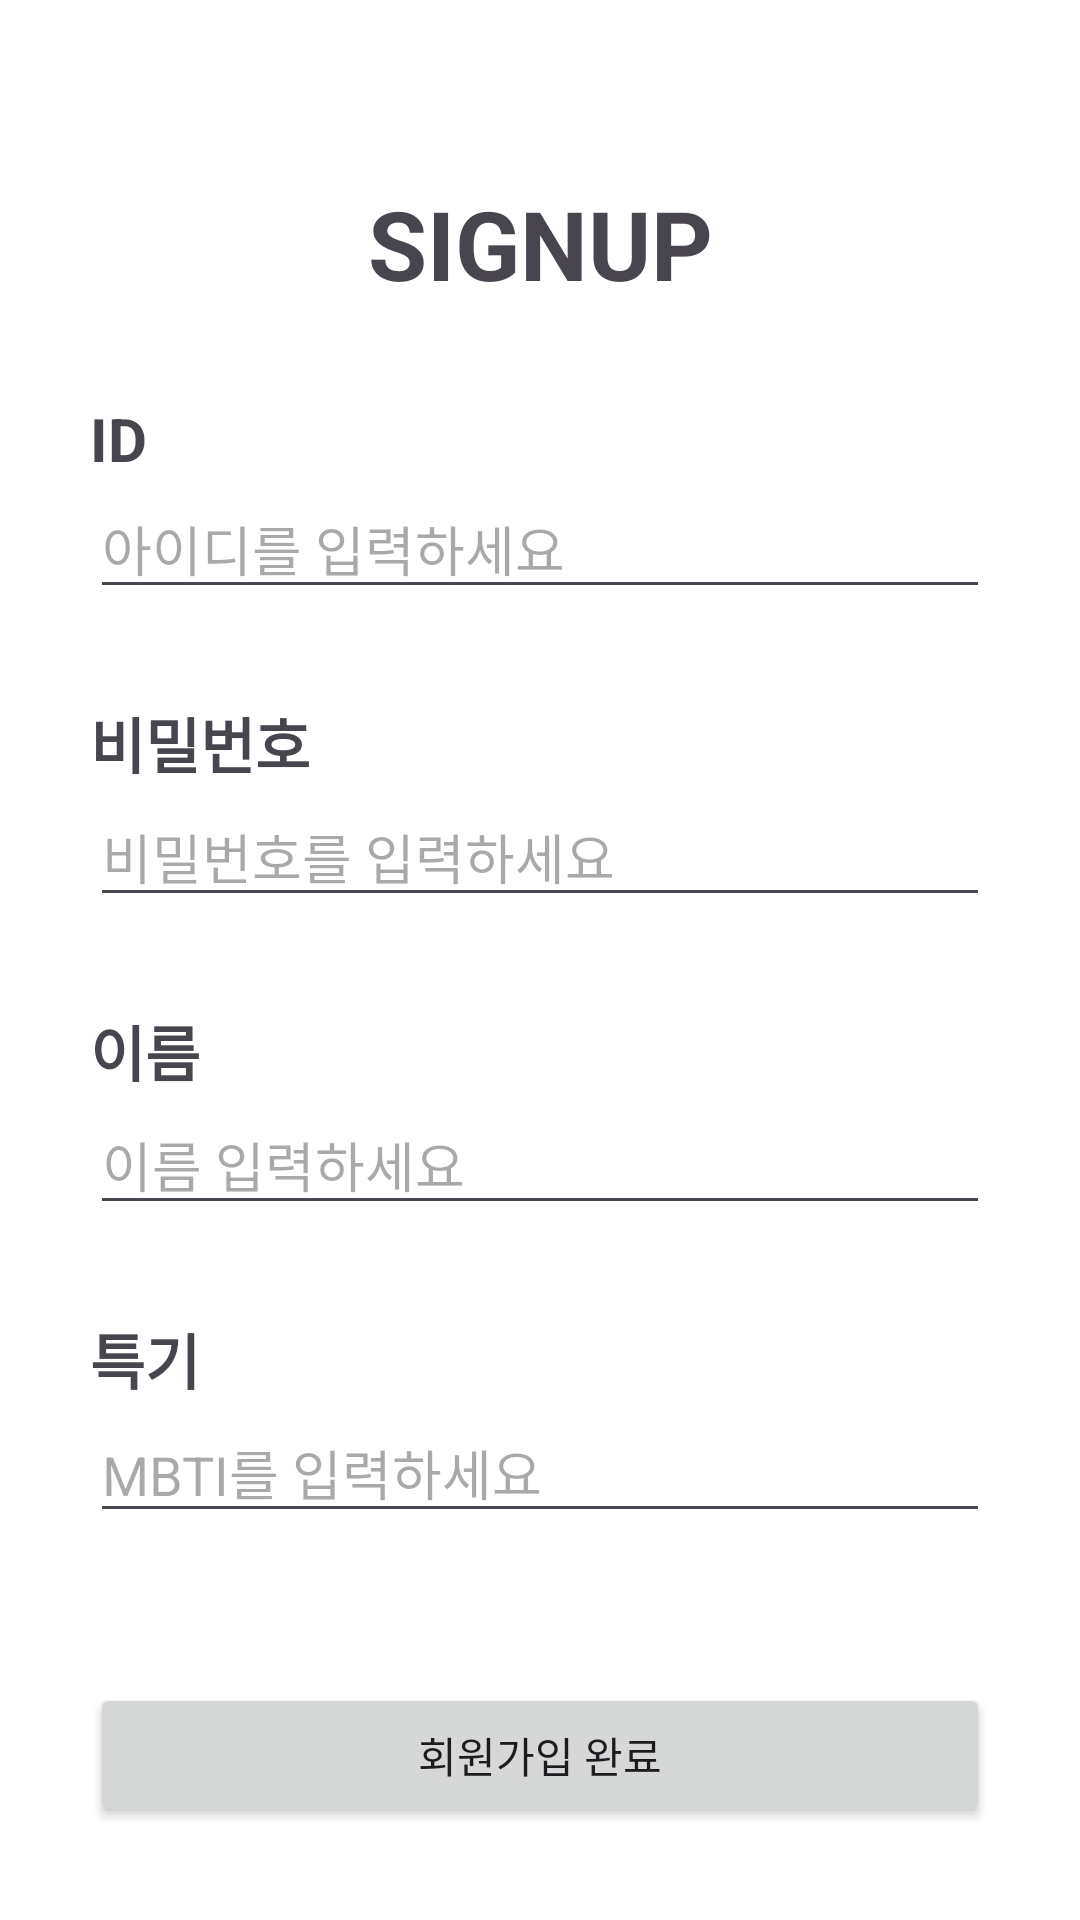

Android layout source for this screen:
<!-- AndroidManifest.xml: application theme Theme.GOSOPTAndroid -->
<!-- res/layout/activity_signup.xml -->
<?xml version="1.0" encoding="utf-8"?>
<androidx.constraintlayout.widget.ConstraintLayout xmlns:android="http://schemas.android.com/apk/res/android"
    xmlns:app="http://schemas.android.com/apk/res-auto"
    xmlns:tools="http://schemas.android.com/tools"
    android:layout_width="match_parent"
    android:layout_height="match_parent">

    <TextView
        android:id="@+id/tv_title"
        android:layout_width="0dp"
        android:layout_height="wrap_content"
        android:gravity="center"
        android:text="SIGNUP"
        android:textSize="32sp"
        android:textStyle="bold"
        app:layout_constraintBottom_toBottomOf="parent"
        app:layout_constraintEnd_toEndOf="parent"
        app:layout_constraintStart_toStartOf="parent"
        app:layout_constraintTop_toTopOf="parent"
        app:layout_constraintVertical_bias="0.1" />

    <TextView
        android:id="@+id/tv_id"
        android:layout_width="wrap_content"
        android:layout_height="wrap_content"
        android:layout_marginTop="30dp"
        android:text="ID"
        android:textSize="20sp"
        android:textStyle="bold"
        app:layout_constraintBottom_toTopOf="@id/et_id"
        app:layout_constraintStart_toStartOf="@id/et_id"
        app:layout_constraintTop_toBottomOf="@id/tv_title" />

    <EditText
        android:id="@+id/et_id"
        android:layout_width="0dp"
        android:layout_height="wrap_content"
        android:layout_marginHorizontal="30dp"
        android:hint="아이디를 입력하세요"
        android:inputType="text"
        app:layout_constraintEnd_toEndOf="parent"
        app:layout_constraintStart_toStartOf="parent"
        app:layout_constraintTop_toBottomOf="@id/tv_id" />

    <TextView
        android:id="@+id/tv_id_warn"
        android:layout_width="wrap_content"
        android:layout_height="wrap_content"
        android:text="ID 조건: 영문, 숫자가 포함되어야 하고 6~10글자 이내"
        app:layout_constraintTop_toBottomOf="@id/et_id"
        app:layout_constraintStart_toStartOf="@id/et_id"
        android:textSize="8sp"
        android:visibility="invisible"
        android:textColor="@color/red_500"/>



    <TextView
        android:id="@+id/tv_password"
        android:layout_width="wrap_content"
        android:layout_height="wrap_content"
        android:layout_marginTop="30dp"
        android:text="비밀번호"
        android:textSize="20sp"
        android:textStyle="bold"
        app:layout_constraintBottom_toTopOf="@id/et_password"
        app:layout_constraintStart_toStartOf="@id/et_id"
        app:layout_constraintTop_toBottomOf="@id/et_id" />


    <EditText
        android:id="@+id/et_password"
        android:layout_width="0dp"
        android:layout_height="wrap_content"
        android:hint="비밀번호를 입력하세요"
        android:inputType="textPassword"
        app:layout_constraintEnd_toEndOf="@id/et_id"
        app:layout_constraintStart_toStartOf="@id/et_id"
        app:layout_constraintTop_toBottomOf="@id/tv_password" />

    <TextView
        android:id="@+id/tv_pw_warn"
        android:layout_width="wrap_content"
        android:layout_height="wrap_content"
        android:text="Password 조건: 영문, 숫자, 특수문자가 포함되어야 하고 6~12글자 이내"
        app:layout_constraintTop_toBottomOf="@id/et_password"
        app:layout_constraintStart_toStartOf="@id/et_password"
        android:textSize="8sp"
        android:visibility="invisible"
        android:textColor="@color/red_500"/>

    <TextView
        android:id="@+id/tv_name"
        android:layout_width="wrap_content"
        android:layout_height="wrap_content"
        android:layout_marginTop="30dp"
        android:text="이름"
        android:textSize="20sp"

        android:textStyle="bold"
        app:layout_constraintStart_toStartOf="@id/et_id"
        app:layout_constraintTop_toBottomOf="@id/et_password" />

    <EditText
        android:id="@+id/et_name"
        android:layout_width="0dp"
        android:layout_height="wrap_content"
        android:hint="이름 입력하세요"
        android:inputType="text"
        app:layout_constraintEnd_toEndOf="@id/et_id"
        app:layout_constraintStart_toStartOf="@id/et_id"
        app:layout_constraintTop_toBottomOf="@id/tv_name" />

    <TextView
        android:id="@+id/tv_speciality"
        android:layout_width="wrap_content"
        android:layout_height="wrap_content"
        android:layout_marginTop="30dp"
        android:text="특기"
        android:textSize="20sp"
        android:textStyle="bold"
        app:layout_constraintStart_toStartOf="@id/et_id"
        app:layout_constraintTop_toBottomOf="@id/et_name" />

    <EditText
        android:id="@+id/et_speciality"
        android:layout_width="0dp"
        android:layout_height="wrap_content"
        android:hint="MBTI를 입력하세요"
        android:inputType="text"
        app:layout_constraintEnd_toEndOf="@id/et_id"
        app:layout_constraintStart_toStartOf="@id/et_id"
        app:layout_constraintTop_toBottomOf="@id/tv_speciality" />


    <Button
        android:id="@+id/btn_signup"
        android:layout_width="0dp"
        android:layout_height="wrap_content"
        android:layout_marginTop="50dp"
        android:padding="10dp"
        android:text="회원가입 완료"
        app:layout_constraintEnd_toEndOf="@id/et_id"
        app:layout_constraintStart_toStartOf="@id/et_id"
        app:layout_constraintTop_toBottomOf="@id/et_speciality" />


</androidx.constraintlayout.widget.ConstraintLayout>
<!-- resources referenced by this layout -->
<resources>
  <color name="red_500">#e51c23</color>
  <style name="Theme.GOSOPTAndroid" parent="Theme.Material3.Light.NoActionBar">
          
          <item name="colorPrimary">@color/peach_500</item>
          <item name="colorPrimaryVariant">@color/beige_500</item>
          <item name="colorOnPrimary">@color/black</item>
          
          <item name="colorSecondary">@color/teal_200</item>
          <item name="colorSecondaryVariant">@color/teal_700</item>
          <item name="colorOnSecondary">@color/black</item>
          
          <item name="android:colorBackground">@color/white</item>
          <item name="colorOnBackground">@color/black</item>
          <item name="colorSurface">@color/grey_50</item>
          <item name="colorSurfaceVariant">@color/grey_100</item>
          <item name="colorOnSurfaceInverse">@color/grey_200</item>
  
  
          
          <item name="android:statusBarColor">?attr/colorPrimaryVariant</item>
          
      </style>
  <color name="peach_500">#FFFEA1A1</color>
  <color name="beige_500">#FFECCDB4</color>
  <color name="black">#FF000000</color>
  <color name="teal_200">#80cbc4</color>
  <color name="teal_700">#00796b</color>
  <color name="white">#FFFFFFFF</color>
  <color name="grey_50">#fafafa</color>
  <color name="grey_100">#f5f5f5</color>
  <color name="grey_200">#eeeeee</color>
</resources>
